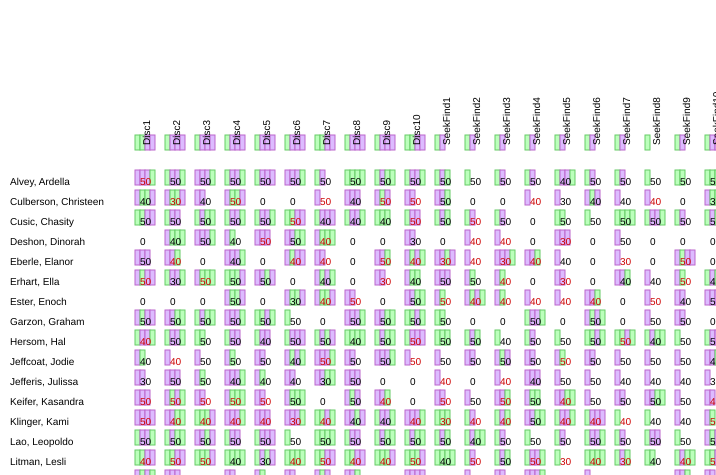

Values plotted in this chart, from the file beside it:
sortable_name, id, Disc1, Disc2, Disc3, Disc4, Disc5, Disc6, Disc7, Disc8, Disc9, Disc10, SeekFind1, SeekFind2, SeekFind3, SeekFind4, SeekFind5, SeekFind6, SeekFind7, SeekFind8, SeekFind9, SeekFind10
Alvey, Ardella, 2700, (50, 72, [(1652, 0), (146, 0), (123, 0),…, (50, -45, [(1371, 0), (104, 0), (111, 0)…, (50, -30, [(1440, 1), (88, 0), (123, 0),…, (50, -28, [(1865, 0), (84, 0), (103, 0),…, (50, -15, [(1899, 0), (91, 0), (103, 0),…, (50, -33, [(438, 0), (87, 0), (117, 0), …, (50, -13, [(1548, 0), (142, 0)]), (50, -14, [(1860, 0), (1712, 0), (149, 0…, (50, -35, [(1975, 1), (95, 0), (130, 0),…, (50, -14, [(2112, 2), (127, 0), (115, 0)…, (50, -36, [(1905, 1), (101, 0), (102, 0)…, (50, -18, [(1959, 1)]), (50, -27, [(1777, 3), (85, 0)]), (50, -38, [(1757, 1), (81, 0)]), (40, -27, [(1606, 0), (127, 0), (94, 0),…, (50, -46, [(1932, 1), (120, 0)]), (50, -6, [(1899, 0), (124, 0)]), (50, -11, [(1457, 1)]), (50, -33, [(1772, 1), (140, 0)]), (50, -7, [(995, 3), (134, 0), (117, 0), …
Culberson, Christeen, 6996, (40, -9, [(511, 0), (1098, 0), (142, 0),…, (30, 36, [(613, 0), (810, 0), (139, 0), …, (40, -18, [(930, 1), (94, 0)]), (50, 69, [(734, 0), (363, 0), (815, 0), …, (0, 0, []), (0, 0, []), (50, 47, [(983, 0)]), (40, -33, [(892, 0), (117, 0), (111, 0)]…, (50, 52, [(685, 0), (147, 0), (81, 0)]), (50, 58, [(815, 0), (200, 0)]), (50, -2, [(940, 0), (94, 0), (104, 0)]), (0, 0, []), (0, 0, []), (40, 32, [(982, 1)]), (30, -10, [(876, 2)]), (40, -32, [(921, 2), (140, 0), (85, 0)]), (40, -16, [(700, 0)]), (40, 41, [(787, 1)]), (0, 0, []), (30, -47, [(415, 0), (135, 0), (127, 0)]…
Cusic, Chasity, 5089, (50, -26, [(2089, 0), (2478, 0), (124, 0…, (50, -13, [(1518, 0), (122, 0), (100, 0)…, (50, -14, [(1777, 0), (91, 0), (142, 0),…, (50, -4, [(1808, 0), (111, 0), (129, 0),…, (50, -26, [(2319, 1), (129, 0), (113, 0)…, (50, 33, [(520, 3), (561, 0), (124, 0), …, (40, -14, [(2245, 1), (84, 0), (89, 0), …, (40, -48, [(1570, 0), (133, 0), (120, 0)…, (40, -42, [(2308, 0), (136, 0), (130, 0)…, (50, 66, [(2630, 0), (441, 0), (100, 0)]…, (50, -22, [(1992, 3), (94, 0), (114, 0)]…, (50, 20, [(2000, 1), (80, 0)]), (50, -23, [(1494, 3), (84, 0)]), (0, 0, []), (50, -40, [(1796, 3), (138, 0)]), (50, 2, [(2259, 1)]), (50, -16, [(1975, 3), (139, 0), (118, 0)…, (50, -30, [(1708, 1), (116, 0), (80, 0),…, (50, -48, [(2118, 3), (125, 0)]), (50, -26, [(632, 0), (122, 0), (118, 0)]…
Deshon, Dinorah, 5362, (0, 0, []), (40, -1, [(880, 0), (1017, 0), (138, 0),…, (50, -14, [(1275, 0), (123, 0), (111, 0)…, (40, -15, [(925, 0), (357, 0)]), (50, 5, [(1418, 0), (88, 0), (108, 0)]), (50, -1, [(399, 0), (131, 0), (143, 0), …, (40, 35, [(1542, 0), (1515, 0), (481, 0)…, (0, 0, []), (0, 0, []), (30, -46, [(1570, 0), (86, 0)]), (0, 0, []), (40, 7, [(1223, 3)]), (40, 65, [(684, 2)]), (0, 0, []), (30, 44, [(876, 2), (97, 0), (83, 0)]), (0, 0, []), (50, -39, [(1191, 3)]), (0, 0, []), (0, 0, []), (0, 0, [])
Eberle, Elanor, 6515, (50, 1, [(1409, 0), (115, 0), (83, 0)]), (40, 35, [(844, 0), (128, 0), (135, 0)]), (0, 0, []), (40, -26, [(1102, 0), (98, 0), (134, 0),…, (0, 0, []), (40, 21, [(252, 0), (468, 0), (118, 0), …, (40, 70, [(1186, 0), (85, 0)]), (0, 0, []), (50, 58, [(1266, 0), (90, 0), (134, 0)]), (40, 72, [(1512, 0), (496, 0), (103, 0),…, (30, 61, [(1022, 1), (112, 0), (139, 0),…, (40, 69, [(1333, 3)]), (30, 56, [(998, 1), (100, 0), (98, 0), (…, (40, 13, [(1045, 1), (116, 0), (142, 0)]…, (40, 2, [(774, 3)]), (0, 0, []), (30, 36, [(1286, 1)]), (0, 0, []), (50, 69, [(1089, 3), (143, 0), (129, 0),…, (0, 0, [])
Erhart, Ella, 8310, (50, 40, [(1350, 0), (1989, 0), (95, 0),…, (30, -24, [(1247, 0), (138, 0), (123, 0)…, (50, 7, [(1432, 0), (1450, 0), (1032, 0)…, (50, -23, [(1660, 0), (523, 0), (1698, 0…, (50, -28, [(1617, 0), (114, 0), (135, 0)…, (0, 0, []), (40, -32, [(1323, 0), (1412, 0), (81, 0)…, (0, 0, []), (30, 19, [(1593, 0), (130, 0)]), (40, -19, [(1776, 0), (717, 0), (1674, 0…, (50, -15, [(1350, 0), (118, 0), (81, 0)]…, (50, -5, [(1524, 0), (143, 0)]), (40, 48, [(1180, 3), (132, 0)]), (0, 0, []), (30, 49, [(1449, 1), (122, 0)]), (0, 0, []), (40, -47, [(1715, 1), (94, 0), (142, 0)]…, (40, -13, [(1163, 0)]), (50, 35, [(957, 3), (142, 0)]), (40, -46, [(674, 1), (123, 0), (128, 0)]…
Ester, Enoch, 3801, (0, 0, []), (0, 0, []), (0, 0, []), (50, -22, [(1085, 0), (513, 0), (1012, 0…, (0, 0, []), (30, -15, [(281, 0), (542, 0), (327, 0),…, (40, 32, [(855, 0), (1143, 0), (564, 0),…, (50, 24, [(885, 0), (120, 0)]), (0, 0, []), (50, -47, [(1279, 0), (103, 0), (656, 0)…, (50, 31, [(810, 0), (119, 0)]), (40, 52, [(1170, 1), (137, 0), (90, 0), …, (40, 16, [(992, 0), (122, 0)]), (40, 32, [(905, 1)]), (40, 72, [(827, 1)]), (40, 19, [(989, 1), (97, 0), (141, 0)]), (0, 0, []), (50, 43, [(627, 0)]), (40, 1, [(697, 3), (119, 0)]), (50, -13, [(133, 0), (93, 0), (103, 0)])
Garzon, Graham, 7241, (50, -7, [(1537, 1), (1735, 0), (95, 0),…, (50, -46, [(1027, 0), (102, 0), (137, 0)…, (50, -22, [(1837, 0), (95, 0), (136, 0),…, (50, -6, [(1363, 1), (83, 0), (92, 0), (…, (50, -31, [(1809, 1), (134, 0), (106, 0)…, (50, -10, [(704, 0)]), (0, 0, []), (50, -1, [(1378, 0), (122, 0), (131, 0),…, (50, -23, [(1559, 0), (89, 0), (143, 0),…, (50, -29, [(2067, 0), (729, 0), (83, 0),…, (50, -29, [(1752, 1), (121, 0)]), (0, 0, []), (0, 0, []), (50, -39, [(1601, 2), (123, 0), (94, 0),…, (0, 0, []), (50, -47, [(1433, 1), (137, 0), (90, 0),…, (0, 0, []), (50, -23, [(1222, 1)]), (50, -19, [(1585, 1), (130, 0)]), (0, 0, [])
Hersom, Hal, 3056, (40, 43, [(2069, 0), (99, 0), (114, 0), …, (50, -4, [(1490, 0), (133, 0), (113, 0),…, (50, -28, [(2251, 0), (2308, 0)]), (50, -14, [(2529, 0), (138, 0), (95, 0)]…, (40, -6, [(2707, 0), (98, 0), (93, 0)]), (50, -44, [(669, 0), (144, 0), (123, 0),…, (50, -8, [(2558, 0), (150, 0), (147, 0),…, (40, -14, [(1826, 0), (2348, 0), (137, 0…, (50, -30, [(2372, 0), (118, 0), (135, 0)…, (50, 60, [(2273, 0), (120, 0), (80, 0), …, (50, -8, [(2035, 1), (142, 0), (119, 0)]…, (50, -2, [(2063, 3), (108, 0), (142, 0)]…, (40, -5, [(2110, 2)]), (50, -12, [(2450, 1), (121, 0)]), (50, -36, [(2332, 1)]), (50, -30, [(2161, 2), (137, 0), (97, 0),…, (50, 21, [(2264, 1), (137, 0), (96, 0), …, (40, -41, [(2071, 0), (101, 0), (126, 0)…, (50, -44, [(2354, 1)]), (50, -38, [(691, 1), (81, 0), (105, 0), …
Jeffcoat, Jodie, 7360, (40, -15, [(842, 1), (556, 0)]), (40, 7, [(922, 0)]), (50, -21, [(532, 0)]), (50, -43, [(829, 0), (247, 0)]), (50, -31, [(1003, 1), (91, 0)]), (40, -45, [(41, 0), (695, 0), (74, 0), (…, (50, 45, [(1053, 0), (739, 0), (103, 0),…, (50, -9, [(828, 0), (120, 0)]), (50, -34, [(1078, 1), (99, 0), (84, 0), …, (50, 16, [(967, 1)]), (50, -17, [(718, 1)]), (50, -48, [(834, 1), (106, 0)]), (50, -33, [(699, 0), (128, 0), (80, 0)]), (50, -30, [(550, 1), (93, 0)]), (50, 38, [(781, 1), (138, 0)]), (50, -9, [(842, 1), (121, 0)]), (50, -42, [(823, 1)]), (50, -4, [(785, 1)]), (50, -38, [(543, 1)]), (40, -25, [(55, 0), (94, 0), (137, 0), (…
Jefferis, Julissa, 6395, (30, -38, [(234, 3), (102, 0)]), (50, -29, [(448, 0), (123, 0), (94, 0)]), (50, -34, [(474, 0), (774, 0)]), (40, -4, [(757, 1), (88, 0), (112, 0), (…, (40, -34, [(540, 0), (148, 0)]), (40, -39, [(73, 0), (107, 0)]), (30, -44, [(499, 0), (588, 0), (709, 0),…, (50, -47, [(385, 0), (115, 0), (114, 0)]…, (0, 0, []), (0, 0, []), (40, 25, [(487, 1)]), (0, 0, []), (40, 9, [(416, 0)]), (40, -45, [(830, 1), (89, 0), (106, 0)]), (50, -10, [(169, 1)]), (50, -7, [(398, 1)]), (40, -48, [(900, 2)]), (40, -24, [(771, 1)]), (40, -7, [(593, 2)]), (30, -35, [(335, 0)])
Keifer, Kasandra, 1321, (50, 50, [(700, 0), (96, 0), (85, 0)]), (50, 62, [(561, 0), (786, 0), (125, 0), …, (50, 7, [(537, 0), (115, 0)]), (50, 10, [(1124, 0), (380, 0), (703, 0),…, (50, 69, [(713, 0), (129, 0)]), (50, -13, [(361, 0), (215, 0), (295, 0),…, (0, 0, []), (50, -35, [(1144, 0), (757, 0), (112, 0)…, (40, 70, [(480, 0), (101, 0), (128, 0)]), (0, 0, []), (50, 59, [(508, 1), (93, 0)]), (50, -7, [(621, 2)]), (50, 12, [(557, 0), (80, 0), (116, 0)]), (50, -4, [(704, 2), (135, 0), (137, 0)]), (40, 16, [(384, 0), (104, 0), (147, 0), …, (50, -5, [(1050, 1)]), (50, -23, [(829, 0), (91, 0)]), (50, -34, [(468, 0), (129, 0), (128, 0),…, (50, -1, [(647, 0)]), (40, 38, [(468, 0), (109, 0)])
Klinger, Kami, 4797, (50, 24, [(1414, 0), (94, 0), (128, 0), …, (40, 18, [(861, 0), (130, 0), (134, 0), …, (40, 19, [(1465, 0), (1565, 0), (137, 0)…, (40, 28, [(1494, 0), (128, 0), (126, 0),…, (40, 11, [(1647, 0), (93, 0), (84, 0)]), (30, 55, [(437, 0), (99, 0), (136, 0), (…, (40, 33, [(1670, 0), (1887, 0), (137, 0)…, (40, -38, [(1101, 0), (115, 0), (149, 0)…, (40, -2, [(1626, 1), (100, 0), (103, 0),…, (40, 15, [(1770, 0), (430, 0), (124, 0),…, (30, 48, [(1694, 1), (122, 0), (131, 0)]…, (40, 69, [(1533, 1), (95, 0)]), (40, 24, [(1484, 2), (83, 0), (118, 0)]), (50, -43, [(1513, 1), (91, 0), (139, 0),…, (40, 14, [(1515, 0), (134, 0), (107, 0),…, (40, 43, [(1754, 2), (95, 0), (102, 0), …, (40, 8, [(2000, 0)]), (40, -44, [(1442, 0)]), (40, -36, [(1479, 2)]), (50, 62, [(513, 0), (142, 0)])
Lao, Leopoldo, 4091, (50, -12, [(1770, 0), (101, 0), (129, 0)…, (50, -28, [(1522, 0), (117, 0), (141, 0)…, (50, -1, [(1421, 0), (134, 0), (150, 0),…, (50, -18, [(1835, 0), (89, 0), (99, 0)]), (50, -12, [(1890, 1), (110, 0), (84, 0),…, (50, -15, [(615, 0)]), (50, -14, [(1672, 0), (2005, 0), (322, 0…, (50, -32, [(1479, 0), (100, 0), (112, 0)…, (50, -11, [(1759, 0), (89, 0), (132, 0),…, (50, -1, [(2285, 0), (380, 0), (1721, 0)…, (50, -26, [(1733, 0), (101, 0), (137, 0)…, (40, -46, [(1882, 1), (103, 0), (115, 0)…, (50, -8, [(1292, 3), (95, 0)]), (50, -20, [(1931, 1)]), (50, -41, [(1682, 2), (100, 0)]), (50, -17, [(1968, 0), (99, 0), (114, 0),…, (50, -36, [(1829, 3), (92, 0)]), (50, -34, [(1812, 3), (127, 0), (93, 0)]…, (50, -19, [(1744, 1)]), (50, -27, [(568, 1), (136, 0), (112, 0),…
Litman, Lesli, 4081, (40, 53, [(3132, 0), (3371, 0), (138, 0)…, (50, 72, [(2371, 0), (3115, 0), (85, 0),…, (50, 60, [(2910, 0), (2731, 0), (1985, 0…, (40, -39, [(2953, 0), (960, 0), (3392, 0…, (30, -40, [(3300, 0), (99, 0), (123, 0),…, (40, 43, [(579, 0), (1016, 0), (1311, 0)…, (50, 65, [(3050, 0), (3726, 0), (126, 0)…, (40, 20, [(2494, 0), (3291, 0), (98, 0),…, (40, 30, [(3078, 0), (138, 0), (121, 0),…, (50, 15, [(3586, 0), (1048, 0), (3192, 0…, (40, -17, [(3079, 0), (125, 0), (103, 0)…, (50, 64, [(2932, 0), (88, 0)]), (50, -43, [(2508, 0), (107, 0), (116, 0)…, (50, 12, [(3307, 0), (99, 0), (99, 0), (…, (30, 37, [(2770, 0)]), (40, 15, [(2865, 1), (135, 0), (115, 0),…, (30, 9, [(3003, 1), (124, 0), (113, 0)]), (40, 3, [(2621, 0), (136, 0)]), (40, 6, [(2775, 1), (92, 0), (141, 0), (…, (50, 62, [(983, 0), (143, 0), (104, 0), …
Locke, Lakenya, 1503, (40, -22, [(1124, 1), (1073, 0), (130, 0…, (40, -15, [(1172, 0), (83, 0), (91, 0)]), (0, 0, []), (50, 4, [(887, 0), (141, 0)]), (40, 1, [(1602, 0), (150, 0)]), (50, 23, [(293, 2), (82, 0)]), (40, -2, [(906, 0), (1343, 0), (99, 0)]), (40, -31, [(976, 0), (80, 0), (150, 0)]), (0, 0, []), (40, 4, [(1457, 0), (96, 0), (80, 0), (8…, (0, 0, []), (50, 59, [(1192, 1)]), (50, 15, [(1022, 1), (87, 0)]), (40, -9, [(1016, 1), (103, 0), (105, 0),…, (0, 0, []), (50, 32, [(1145, 1)]), (0, 0, []), (0, 0, []), (30, 26, [(1029, 2), (95, 0), (150, 0)]), (40, 53, [(601, 1), (80, 0)])
Luff, Luise, 8435, (40, -2, [(1764, 0), (87, 0), (135, 0)]), (40, -33, [(1077, 0), (96, 0), (144, 0)]…, (40, -14, [(1230, 0), (1665, 0), (927, 0…, (30, -36, [(1602, 0), (955, 0), (1718, 0…, (40, -18, [(1510, 0), (142, 0), (88, 0),…, (40, -47, [(238, 0), (134, 0), (83, 0), …, (40, -2, [(1558, 0), (1902, 0), (118, 0)…, (50, -22, [(1663, 0), (1373, 0), (136, 0…, (40, -36, [(1580, 1), (128, 0)]), (30, -24, [(2290, 0), (648, 0), (1469, 0…, (50, -7, [(1133, 2), (118, 0)]), (40, -21, [(1150, 0), (101, 0), (125, 0)…, (40, -45, [(1206, 2), (102, 0), (109, 0)…, (40, -14, [(1580, 1)]), (40, -25, [(1547, 0), (136, 0)]), (50, -43, [(1530, 1), (138, 0), (145, 0)…, (40, -26, [(1191, 0), (96, 0), (101, 0)]…, (40, -22, [(973, 1)]), (40, -32, [(1683, 1), (118, 0)]), (50, -33, [(515, 0), (106, 0), (97, 0)])
Mayes, Margareta, 6641, (50, 24, [(1514, 0), (83, 0), (114, 0)]), (50, -18, [(1363, 0), (117, 0), (127, 0)…, (50, -1, [(1289, 2), (105, 0)]), (50, -46, [(1497, 1), (91, 0), (126, 0),…, (50, -31, [(1789, 0), (93, 0), (117, 0),…, (50, -13, [(497, 2), (84, 0), (131, 0), …, (40, 67, [(1769, 0), (119, 0), (114, 0),…, (40, -48, [(1293, 1), (109, 0)]), (50, -5, [(1121, 0), (108, 0), (84, 0), …, (40, -26, [(1615, 0), (96, 0), (127, 0),…, (50, -33, [(1493, 1), (86, 0), (141, 0)]…, (40, -8, [(1490, 2)]), (50, 72, [(1528, 2), (103, 0), (123, 0),…, (50, -18, [(1465, 1), (90, 0)]), (50, 13, [(1220, 2), (80, 0)]), (50, -22, [(1632, 2), (80, 0), (107, 0)]…, (50, -6, [(1462, 1), (96, 0)]), (50, -14, [(1211, 1), (123, 0), (133, 0)…, (50, -22, [(1632, 1), (134, 0)]), (50, -48, [(669, 0), (81, 0), (80, 0)])
Trimmer, Tommy, 2971, (40, -10, [(2546, 0), (2382, 0), (142, 0…, (50, -38, [(1770, 0), (135, 0), (107, 0)…, (50, -23, [(1978, 0), (87, 0), (146, 0),…, (50, -9, [(2023, 1), (833, 0), (2759, 0)…, (50, 21, [(2591, 2), (134, 0), (96, 0), …, (50, -10, [(685, 0), (136, 0), (122, 0),…, (50, 25, [(2025, 0), (144, 0)]), (50, 18, [(2049, 0), (2168, 0), (150, 0)…, (50, -20, [(2326, 0), (115, 0), (118, 0)…, (50, 33, [(2958, 0), (539, 0), (2200, 0)…, (50, 34, [(1872, 1), (112, 0)]), (50, -18, [(1928, 3), (95, 0)]), (50, -37, [(1809, 1), (101, 0), (99, 0),…, (50, 29, [(1910, 1), (128, 0)]), (50, 15, [(1877, 2), (147, 0), (101, 0),…, (50, -36, [(2312, 0), (87, 0)]), (50, -24, [(2313, 1), (116, 0), (85, 0)]…, (50, 59, [(2126, 1)]), (50, 44, [(2187, 1)]), (50, 29, [(871, 2), (84, 0), (137, 0), (…
Waltman, Wendie, 8933, (50, -4, [(1799, 0), (1954, 0), (83, 0),…, (50, -10, [(1656, 0), (1828, 0), (83, 0)…, (50, -40, [(1532, 0), (148, 0), (111, 0)…, (50, -43, [(1894, 0), (532, 0), (148, 0)…, (50, -29, [(2114, 2), (134, 0), (94, 0),…, (50, -23, [(568, 0), (708, 0), (147, 0),…, (50, -35, [(1547, 0), (90, 0), (125, 0),…, (50, -6, [(1397, 0), (85, 0), (102, 0), …, (50, -7, [(1766, 0), (114, 0), (116, 0),…, (50, -32, [(2255, 0), (83, 0), (97, 0), …, (50, -19, [(1388, 1), (116, 0)]), (50, -34, [(1652, 2), (135, 0)]), (50, -36, [(1253, 1), (150, 0)]), (50, -8, [(2170, 1), (120, 0), (108, 0)]…, (40, -20, [(1627, 1), (97, 0), (139, 0),…, (50, -13, [(1673, 1)]), (50, -11, [(2157, 2), (124, 0)]), (50, -23, [(1514, 3)]), (50, -29, [(1895, 1), (138, 0)]), (50, -39, [(602, 0), (136, 0)])
